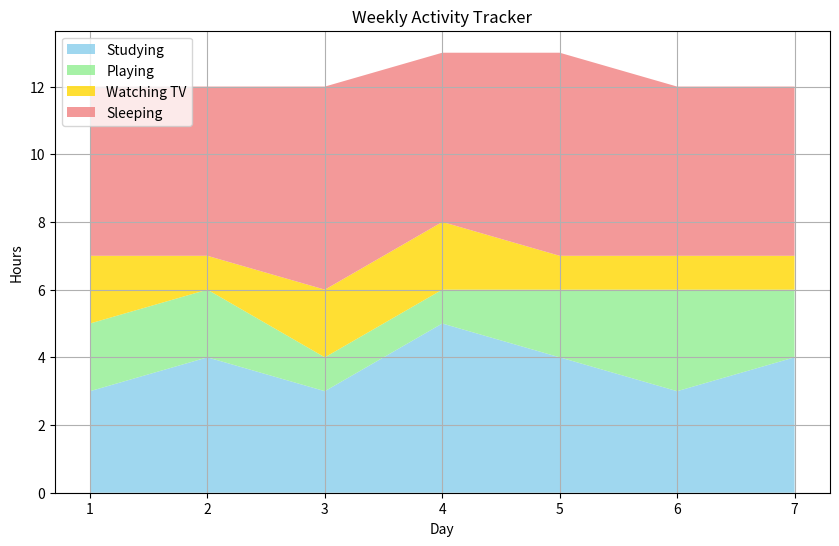

Source code (Python): (Note: this script raises an exception after producing the figure.)
# Example: google analytics use stackplot

import matplotlib.pyplot as plt

days = [1, 2, 3, 4, 5, 6, 7]  # Days of the week
studying = [3, 4, 3, 5, 4, 3, 4]
playing = [2, 2, 1, 1, 2, 3, 2]
watching_tv = [2, 1, 2, 2, 1, 1, 1]
sleeping = [5, 5, 6, 5, 6, 5, 5]

labels = ['Studying', 'Playing', 'Watching TV', 'Sleeping']
colors = ['skyblue', 'lightgreen', 'gold', 'lightcoral']

plt.figure(figsize=(10,6))
plt.stackplot(days, studying, playing, watching_tv, sleeping,
              labels=labels, colors=colors, alpha=0.8)

plt.legend(loc='upper left')  # Location of the legend
plt.title('Weekly Activity Tracker')
plt.xlabel('Day')
plt.ylabel('Hours')
plt.grid(True)
plt.savefig("./3_Matplotlib_Seaborn/Images/18_plt_stackplot.png")